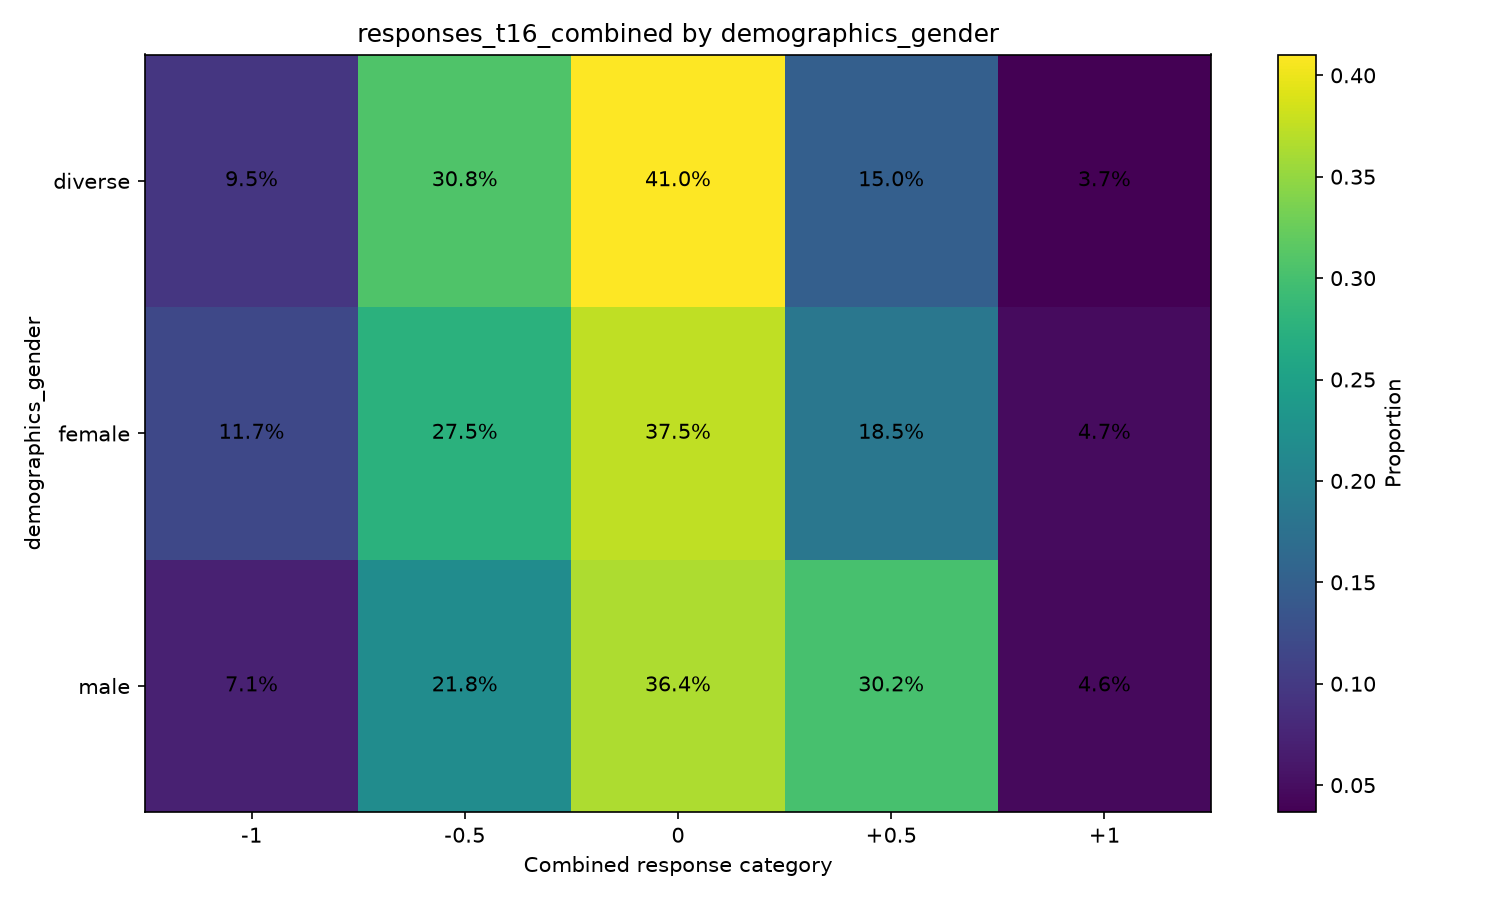

The data file committed next to this chart (first rows):
demographics_gender, variable, oppose_important_-1, oppose_not_important_-0.5, neutral_0, support_not_important_0.5, support_important_1
diverse, responses_t16_combined, 0.09524, 0.3077, 0.4103, 0.1502, 0.03663
female, responses_t16_combined, 0.1169, 0.2754, 0.3751, 0.1853, 0.04725
male, responses_t16_combined, 0.07095, 0.2176, 0.3636, 0.3018, 0.0461
